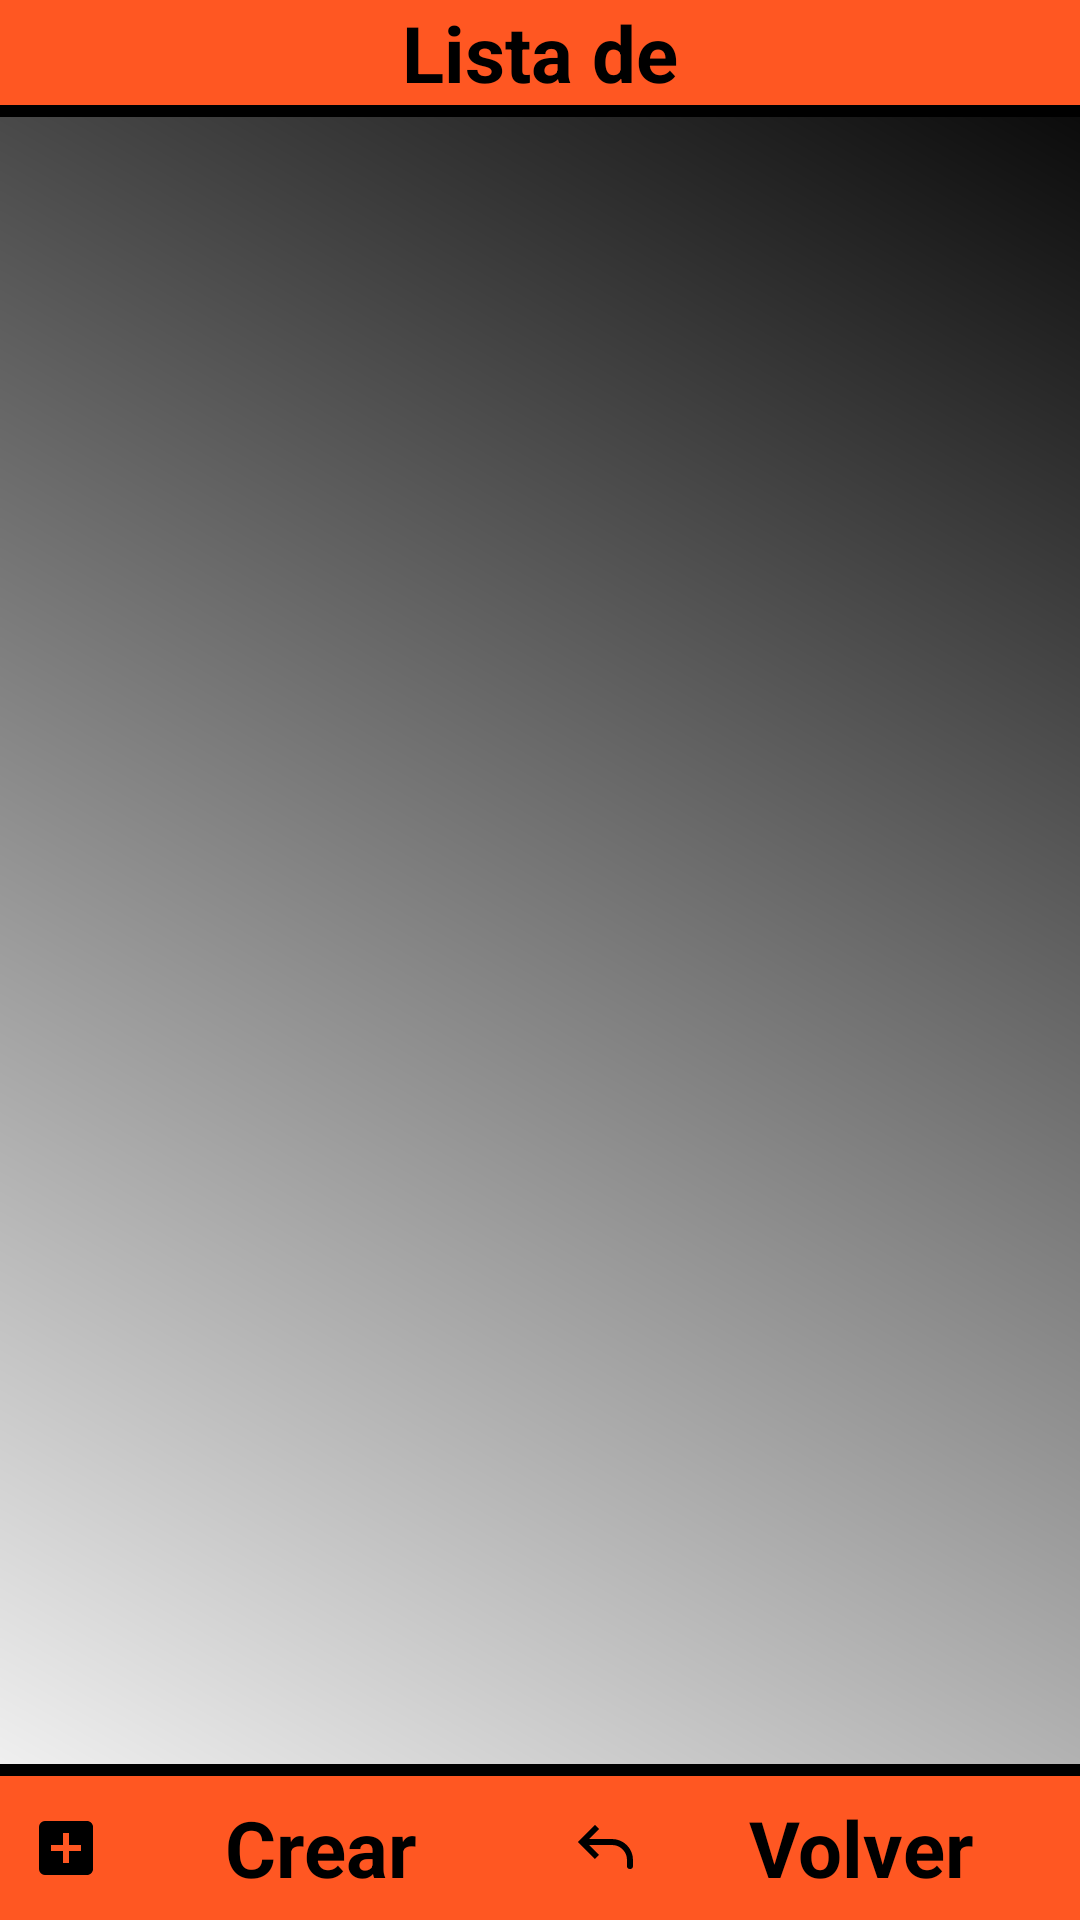

Android layout source for this screen:
<!-- AndroidManifest.xml: application theme Theme.MyClub -->
<!-- res/layout/activity_list_user.xml -->
<?xml version="1.0" encoding="utf-8"?>
<RelativeLayout xmlns:android="http://schemas.android.com/apk/res/android"
    android:layout_width="match_parent"
    android:layout_height="match_parent"
    android:background="@drawable/gradient">
    <LinearLayout
        android:id="@+id/header"
        android:layout_width="match_parent"
        android:layout_height="wrap_content"
        android:orientation="vertical"
        >
        <TextView
            style="@style/header_style"
            android:id="@+id/header_text"
            android:layout_width="match_parent"
            android:layout_height="wrap_content"
            android:text="@string/list_user_header"
            android:gravity="center"
             />
        <View
            android:layout_width="match_parent"
            android:layout_height="4dp"
            android:background="@color/black" />

    </LinearLayout>


    <androidx.recyclerview.widget.RecyclerView
        android:id="@+id/recyclerView_users"
        android:layout_width="match_parent"
        android:layout_height="match_parent"
        android:layout_below="@+id/header"
        android:layout_above="@+id/create_user_bar" />

    <include
        android:id="@+id/create_user_bar"
        layout="@layout/create_user_bar"
        android:layout_width="match_parent"
        android:layout_height="wrap_content"
        android:layout_alignParentBottom="true" />

</RelativeLayout>
<!-- res/layout/create_user_bar.xml (included above) -->
<?xml version="1.0" encoding="utf-8"?>
<LinearLayout xmlns:android="http://schemas.android.com/apk/res/android"
    android:id="@+id/create_user_bar"
    android:layout_width="match_parent"
    android:layout_height="wrap_content"
    android:orientation="vertical">

    <View
        android:layout_width="match_parent"
        android:layout_height="4dp"
        android:background="@color/black" />
    <LinearLayout
        android:layout_width="match_parent"
        android:layout_height="wrap_content"
        android:orientation="horizontal">
    <Button
        android:drawableStart="@drawable/add_box_button"
        style="@style/header_style"
        android:id="@+id/btn_create_user"
        android:layout_width="0dp"
        android:layout_height="wrap_content"
        android:layout_weight="1"
        android:text="@string/create_user"
        android:paddingLeft="10dp"/>

    <Button
        android:drawableStart="@drawable/back_button"
        android:id="@+id/btn_back"
        style="@style/header_style"
        android:layout_width="0dp"
        android:layout_weight="1"
        android:layout_height="wrap_content"
        android:text="@string/back"
        android:paddingLeft="10dp"/>
    </LinearLayout>
</LinearLayout>
<!-- resources referenced by this layout -->
<resources>
  <color name="black">#FF000000</color>
  <!-- drawable add_box_button (drawable) -->
  <vector xmlns:android="http://schemas.android.com/apk/res/android" android:height="24dp" android:viewportHeight="24" android:viewportWidth="24" android:width="24dp">
        
      <path android:fillColor="#000000" android:pathData="M19,3H5a2,2 0,0 0,-2 2v14a2,2 0,0 0,2 2h14c1.1,0 2,-0.9 2,-2V5c0,-1.1 -0.9,-2 -2,-2m-2,10h-4v4h-2v-4H7v-2h4V7h2v4h4z"/>
      
  </vector>
  <!-- drawable back_button (drawable) -->
  <vector xmlns:android="http://schemas.android.com/apk/res/android" android:height="24dp" android:viewportHeight="24" android:viewportWidth="24" android:width="24dp">
    <path
        android:pathData="m4,10l-0.707,0.707L2.586,10l0.707,-0.707zM21,18a1,1 0,1 1,-2 0zM8.293,15.707l-5,-5l1.414,-1.414l5,5zM3.293,9.293l5,-5l1.414,1.414l-5,5zM4,9h10v2L4,11zM21,16v2h-2v-2zM14,9a7,7 0,0 1,7 7h-2a5,5 0,0 0,-5 -5z"
        android:fillColor="#000000"/>
  </vector>
  <!-- drawable gradient (drawable) -->
  <shape xmlns:android="http://schemas.android.com/apk/res/android">
      <gradient
          android:startColor="?attr/colorTertiary"
      android:endColor="?attr/colorSecondary"
      android:type="linear"
      android:angle="45" />
  </shape>
  <string name="back">Volver</string>
  <string name="create_user">Crear</string>
  <string name="list_user_header">Lista de</string>
  <style name="header_style" parent="MyClub">
          <item name="android:textColor">@color/black</item>
          <item name="android:background">?attr/colorPrimary</item>
          <item name="android:textSize">26sp</item>
          <item name="android:textAlignment">center</item>
          <item name="android:layout_height">50dp</item>
          <item name="android:gravity">center_vertical</item>
      </style>
  <style name="Theme.MyClub" parent="MyClub" />
  <style name="MyClub" parent="Theme.AppCompat.Light.NoActionBar">
          
          <item name="colorPrimary">@color/orange</item>
          <item name="colorSecondary">@color/black</item>
          <item name="colorTertiary">@color/white</item>
          <item name="android:textStyle">bold</item>
      </style>
  <color name="orange">#FF5722</color>
  <color name="white">#FFFFFFFF</color>
</resources>
